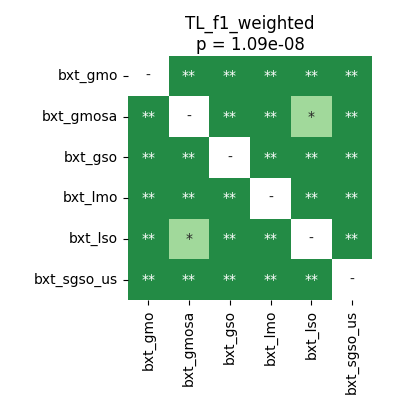

Source data for this figure (header and first rows):
	bxt_gmo	bxt_gmosa	bxt_gso	bxt_lmo	bxt_lso	bxt_sgso_us
bxt_gmo	1.0	0.002093	0.002093	0.002093	0.002093	0.002093
bxt_gmosa	0.002093	1.0	0.002093	0.002093	0.01653	0.002093
bxt_gso	0.002093	0.002093	1.0	0.002093	0.002093	0.002093
bxt_lmo	0.002093	0.002093	0.002093	1.0	0.002093	0.002093
bxt_lso	0.002093	0.01653	0.002093	0.002093	1.0	0.002093
bxt_sgso_us	0.002093	0.002093	0.002093	0.002093	0.002093	1.0
